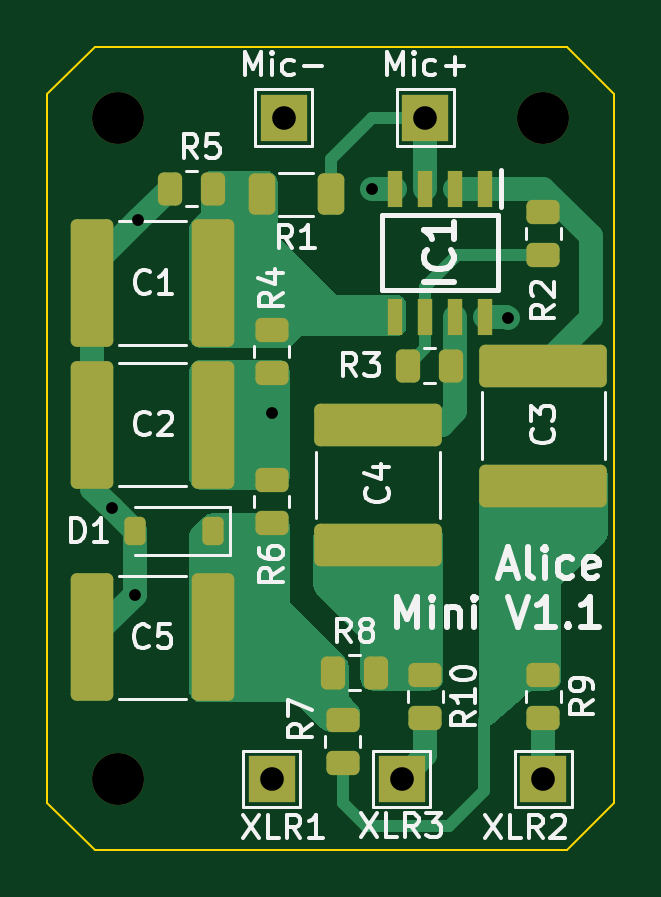
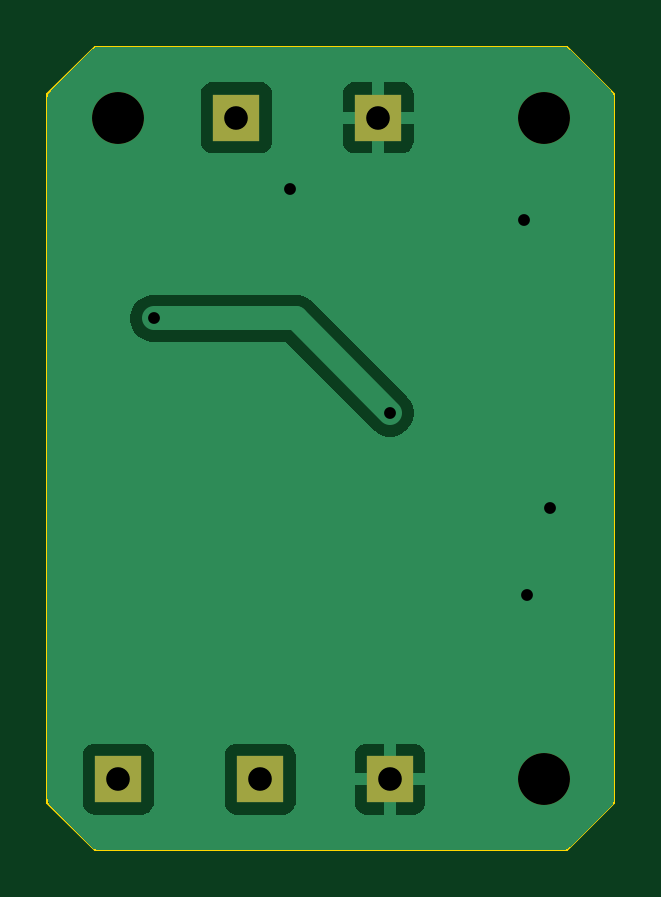
Circuit board: 11 layer files. Board 24.0 x 34.0 mm.
- bottom_copper: AliceMini-CuBottom.gbr (12687 bytes)
- top_copper: AliceMini-CuTop.gbr (18330 bytes)
- outline: AliceMini-EdgeCuts.gbr (690 bytes)
- bottom_mask: AliceMini-MaskBottom.gbr (908 bytes)
- top_mask: AliceMini-MaskTop.gbr (3750 bytes)
- drill: AliceMini-NPTH.drl (396 bytes)
- drill: AliceMini-PTH.drl (580 bytes)
- paste: AliceMini-PasteBottom.gbr (467 bytes)
- paste: AliceMini-PasteTop.gbr (3297 bytes)
- bottom_silk: AliceMini-SilkBottom.gbr (920 bytes)
- top_silk: AliceMini-SilkTop.gbr (36733 bytes)

=== bottom_copper: AliceMini-CuBottom.gbr (12687 bytes, source omitted) ===
=== top_copper: AliceMini-CuTop.gbr (18330 bytes, source omitted) ===
=== outline: AliceMini-EdgeCuts.gbr ===
%TF.GenerationSoftware,KiCad,Pcbnew,8.0.6*%
%TF.CreationDate,2024-11-13T15:27:44+00:00*%
%TF.ProjectId,AliceMini,416c6963-654d-4696-9e69-2e6b69636164,rev?*%
%TF.SameCoordinates,Original*%
%TF.FileFunction,Profile,NP*%
%FSLAX46Y46*%
G04 Gerber Fmt 4.6, Leading zero omitted, Abs format (unit mm)*
G04 Created by KiCad (PCBNEW 8.0.6) date 2024-11-13 15:27:44*
%MOMM*%
%LPD*%
G01*
G04 APERTURE LIST*
%TA.AperFunction,Profile*%
%ADD10C,0.100000*%
%TD*%
G04 APERTURE END LIST*
D10*
X24000000Y-2000000D02*
X24000000Y-32000000D01*
X22000000Y-34000000D01*
X2000000Y-34000000D01*
X0Y-32000000D01*
X0Y-2000000D01*
X2000000Y0D01*
X22000000Y0D01*
X24000000Y-2000000D01*
M02*

=== bottom_mask: AliceMini-MaskBottom.gbr ===
%TF.GenerationSoftware,KiCad,Pcbnew,8.0.6*%
%TF.CreationDate,2024-11-13T15:27:44+00:00*%
%TF.ProjectId,AliceMini,416c6963-654d-4696-9e69-2e6b69636164,rev?*%
%TF.SameCoordinates,Original*%
%TF.FileFunction,Soldermask,Bot*%
%TF.FilePolarity,Negative*%
%FSLAX46Y46*%
G04 Gerber Fmt 4.6, Leading zero omitted, Abs format (unit mm)*
G04 Created by KiCad (PCBNEW 8.0.6) date 2024-11-13 15:27:44*
%MOMM*%
%LPD*%
G01*
G04 APERTURE LIST*
%ADD10R,2.000000X2.000000*%
%ADD11C,2.200000*%
G04 APERTURE END LIST*
D10*
%TO.C,H6*%
X21000000Y-31000000D03*
%TD*%
D11*
%TO.C,H1*%
X3000000Y-3000000D03*
%TD*%
D10*
%TO.C,H7*%
X15000000Y-31000000D03*
%TD*%
D11*
%TO.C,H3*%
X3000000Y-31000000D03*
%TD*%
D10*
%TO.C,H5*%
X10000000Y-3000000D03*
%TD*%
%TO.C,H8*%
X9500000Y-31000000D03*
%TD*%
D11*
%TO.C,H2*%
X21000000Y-3000000D03*
%TD*%
D10*
%TO.C,H4*%
X16000000Y-3000000D03*
%TD*%
M02*

=== top_mask: AliceMini-MaskTop.gbr ===
%TF.GenerationSoftware,KiCad,Pcbnew,8.0.6*%
%TF.CreationDate,2024-11-13T15:27:44+00:00*%
%TF.ProjectId,AliceMini,416c6963-654d-4696-9e69-2e6b69636164,rev?*%
%TF.SameCoordinates,Original*%
%TF.FileFunction,Soldermask,Top*%
%TF.FilePolarity,Negative*%
%FSLAX46Y46*%
G04 Gerber Fmt 4.6, Leading zero omitted, Abs format (unit mm)*
G04 Created by KiCad (PCBNEW 8.0.6) date 2024-11-13 15:27:44*
%MOMM*%
%LPD*%
G01*
G04 APERTURE LIST*
G04 Aperture macros list*
%AMRoundRect*
0 Rectangle with rounded corners*
0 $1 Rounding radius*
0 $2 $3 $4 $5 $6 $7 $8 $9 X,Y pos of 4 corners*
0 Add a 4 corners polygon primitive as box body*
4,1,4,$2,$3,$4,$5,$6,$7,$8,$9,$2,$3,0*
0 Add four circle primitives for the rounded corners*
1,1,$1+$1,$2,$3*
1,1,$1+$1,$4,$5*
1,1,$1+$1,$6,$7*
1,1,$1+$1,$8,$9*
0 Add four rect primitives between the rounded corners*
20,1,$1+$1,$2,$3,$4,$5,0*
20,1,$1+$1,$4,$5,$6,$7,0*
20,1,$1+$1,$6,$7,$8,$9,0*
20,1,$1+$1,$8,$9,$2,$3,0*%
G04 Aperture macros list end*
%ADD10RoundRect,0.250000X-0.450000X0.262500X-0.450000X-0.262500X0.450000X-0.262500X0.450000X0.262500X0*%
%ADD11RoundRect,0.250000X0.650000X2.450000X-0.650000X2.450000X-0.650000X-2.450000X0.650000X-2.450000X0*%
%ADD12R,0.650000X1.528000*%
%ADD13R,2.000000X2.000000*%
%ADD14RoundRect,0.250000X0.312500X0.625000X-0.312500X0.625000X-0.312500X-0.625000X0.312500X-0.625000X0*%
%ADD15C,2.200000*%
%ADD16RoundRect,0.250000X0.450000X-0.262500X0.450000X0.262500X-0.450000X0.262500X-0.450000X-0.262500X0*%
%ADD17RoundRect,0.250000X-2.450000X0.650000X-2.450000X-0.650000X2.450000X-0.650000X2.450000X0.650000X0*%
%ADD18RoundRect,0.250000X0.262500X0.450000X-0.262500X0.450000X-0.262500X-0.450000X0.262500X-0.450000X0*%
%ADD19RoundRect,0.225000X0.225000X0.375000X-0.225000X0.375000X-0.225000X-0.375000X0.225000X-0.375000X0*%
%ADD20RoundRect,0.250000X-0.262500X-0.450000X0.262500X-0.450000X0.262500X0.450000X-0.262500X0.450000X0*%
G04 APERTURE END LIST*
D10*
%TO.C,R6*%
X9500000Y-18337500D03*
X9500000Y-20162500D03*
%TD*%
%TO.C,R9*%
X21000000Y-26587500D03*
X21000000Y-28412500D03*
%TD*%
D11*
%TO.C,C5*%
X7000000Y-25000000D03*
X1900000Y-25000000D03*
%TD*%
D12*
%TO.C,IC1*%
X18540000Y-6000000D03*
X17270000Y-6000000D03*
X16000000Y-6000000D03*
X14730000Y-6000000D03*
X14730000Y-11422000D03*
X16000000Y-11422000D03*
X17270000Y-11422000D03*
X18540000Y-11422000D03*
%TD*%
D13*
%TO.C,H6*%
X21000000Y-31000000D03*
%TD*%
D14*
%TO.C,R1*%
X12000000Y-6250000D03*
X9075000Y-6250000D03*
%TD*%
D10*
%TO.C,R10*%
X16000000Y-26587500D03*
X16000000Y-28412500D03*
%TD*%
D15*
%TO.C,H1*%
X3000000Y-3000000D03*
%TD*%
D13*
%TO.C,H7*%
X15000000Y-31000000D03*
%TD*%
D16*
%TO.C,R4*%
X9500000Y-13825000D03*
X9500000Y-12000000D03*
%TD*%
D15*
%TO.C,H3*%
X3000000Y-31000000D03*
%TD*%
D13*
%TO.C,H5*%
X10000000Y-3000000D03*
%TD*%
D17*
%TO.C,C4*%
X14000000Y-16000000D03*
X14000000Y-21100000D03*
%TD*%
D13*
%TO.C,H8*%
X9500000Y-31000000D03*
%TD*%
D11*
%TO.C,C2*%
X7000000Y-16000000D03*
X1900000Y-16000000D03*
%TD*%
D18*
%TO.C,R8*%
X13912500Y-26500000D03*
X12087500Y-26500000D03*
%TD*%
D15*
%TO.C,H2*%
X21000000Y-3000000D03*
%TD*%
D18*
%TO.C,R5*%
X7000000Y-6000000D03*
X5175000Y-6000000D03*
%TD*%
D17*
%TO.C,C3*%
X21000000Y-13500000D03*
X21000000Y-18600000D03*
%TD*%
D16*
%TO.C,R2*%
X21000000Y-8825000D03*
X21000000Y-7000000D03*
%TD*%
D19*
%TO.C,D1*%
X7000000Y-20500000D03*
X3700000Y-20500000D03*
%TD*%
D13*
%TO.C,H4*%
X16000000Y-3000000D03*
%TD*%
D20*
%TO.C,R3*%
X15250000Y-13500000D03*
X17075000Y-13500000D03*
%TD*%
D16*
%TO.C,R7*%
X12500000Y-30325000D03*
X12500000Y-28500000D03*
%TD*%
D11*
%TO.C,C1*%
X7000000Y-10000000D03*
X1900000Y-10000000D03*
%TD*%
M02*

=== drill: AliceMini-NPTH.drl ===
M48
; DRILL file {KiCad 8.0.6} date 2024-11-13T15:27:44+0000
; FORMAT={-:-/ absolute / inch / decimal}
; #@! TF.CreationDate,2024-11-13T15:27:44+00:00
; #@! TF.GenerationSoftware,Kicad,Pcbnew,8.0.6
; #@! TF.FileFunction,NonPlated,1,2,NPTH
FMAT,2
INCH
; #@! TA.AperFunction,NonPlated,NPTH,ComponentDrill
T1C0.0866
%
G90
G05
T1
X0.1181Y-0.1181
X0.1181Y-1.2205
X0.8268Y-0.1181
M30

=== drill: AliceMini-PTH.drl ===
M48
; DRILL file {KiCad 8.0.6} date 2024-11-13T15:27:44+0000
; FORMAT={-:-/ absolute / inch / decimal}
; #@! TF.CreationDate,2024-11-13T15:27:44+00:00
; #@! TF.GenerationSoftware,Kicad,Pcbnew,8.0.6
; #@! TF.FileFunction,Plated,1,2,PTH
FMAT,2
INCH
; #@! TA.AperFunction,Plated,PTH,ViaDrill
T1C0.0197
; #@! TA.AperFunction,Plated,PTH,ComponentDrill
T2C0.0394
%
G90
G05
T1
X0.1073Y-0.7687
X0.1457Y-0.9134
X0.1511Y-0.2889
X0.374Y-0.6102
X0.5413Y-0.2362
X0.7677Y-0.4528
T2
X0.374Y-1.2205
X0.3937Y-0.1181
X0.5906Y-1.2205
X0.6299Y-0.1181
X0.8268Y-1.2205
M30

=== paste: AliceMini-PasteBottom.gbr ===
%TF.GenerationSoftware,KiCad,Pcbnew,8.0.6*%
%TF.CreationDate,2024-11-13T15:27:44+00:00*%
%TF.ProjectId,AliceMini,416c6963-654d-4696-9e69-2e6b69636164,rev?*%
%TF.SameCoordinates,Original*%
%TF.FileFunction,Paste,Bot*%
%TF.FilePolarity,Positive*%
%FSLAX46Y46*%
G04 Gerber Fmt 4.6, Leading zero omitted, Abs format (unit mm)*
G04 Created by KiCad (PCBNEW 8.0.6) date 2024-11-13 15:27:44*
%MOMM*%
%LPD*%
G01*
G04 APERTURE LIST*
G04 APERTURE END LIST*
M02*

=== paste: AliceMini-PasteTop.gbr (3297 bytes, source withheld) ===
=== bottom_silk: AliceMini-SilkBottom.gbr ===
%TF.GenerationSoftware,KiCad,Pcbnew,8.0.6*%
%TF.CreationDate,2024-11-13T15:27:44+00:00*%
%TF.ProjectId,AliceMini,416c6963-654d-4696-9e69-2e6b69636164,rev?*%
%TF.SameCoordinates,Original*%
%TF.FileFunction,Legend,Bot*%
%TF.FilePolarity,Positive*%
%FSLAX46Y46*%
G04 Gerber Fmt 4.6, Leading zero omitted, Abs format (unit mm)*
G04 Created by KiCad (PCBNEW 8.0.6) date 2024-11-13 15:27:44*
%MOMM*%
%LPD*%
G01*
G04 APERTURE LIST*
%ADD10R,2.000000X2.000000*%
%ADD11C,2.200000*%
G04 APERTURE END LIST*
%LPC*%
D10*
%TO.C,H6*%
X21000000Y-31000000D03*
%TD*%
D11*
%TO.C,H1*%
X3000000Y-3000000D03*
%TD*%
D10*
%TO.C,H7*%
X15000000Y-31000000D03*
%TD*%
D11*
%TO.C,H3*%
X3000000Y-31000000D03*
%TD*%
D10*
%TO.C,H5*%
X10000000Y-3000000D03*
%TD*%
%TO.C,H8*%
X9500000Y-31000000D03*
%TD*%
D11*
%TO.C,H2*%
X21000000Y-3000000D03*
%TD*%
D10*
%TO.C,H4*%
X16000000Y-3000000D03*
%TD*%
%LPD*%
M02*

=== top_silk: AliceMini-SilkTop.gbr (36733 bytes, source omitted) ===
